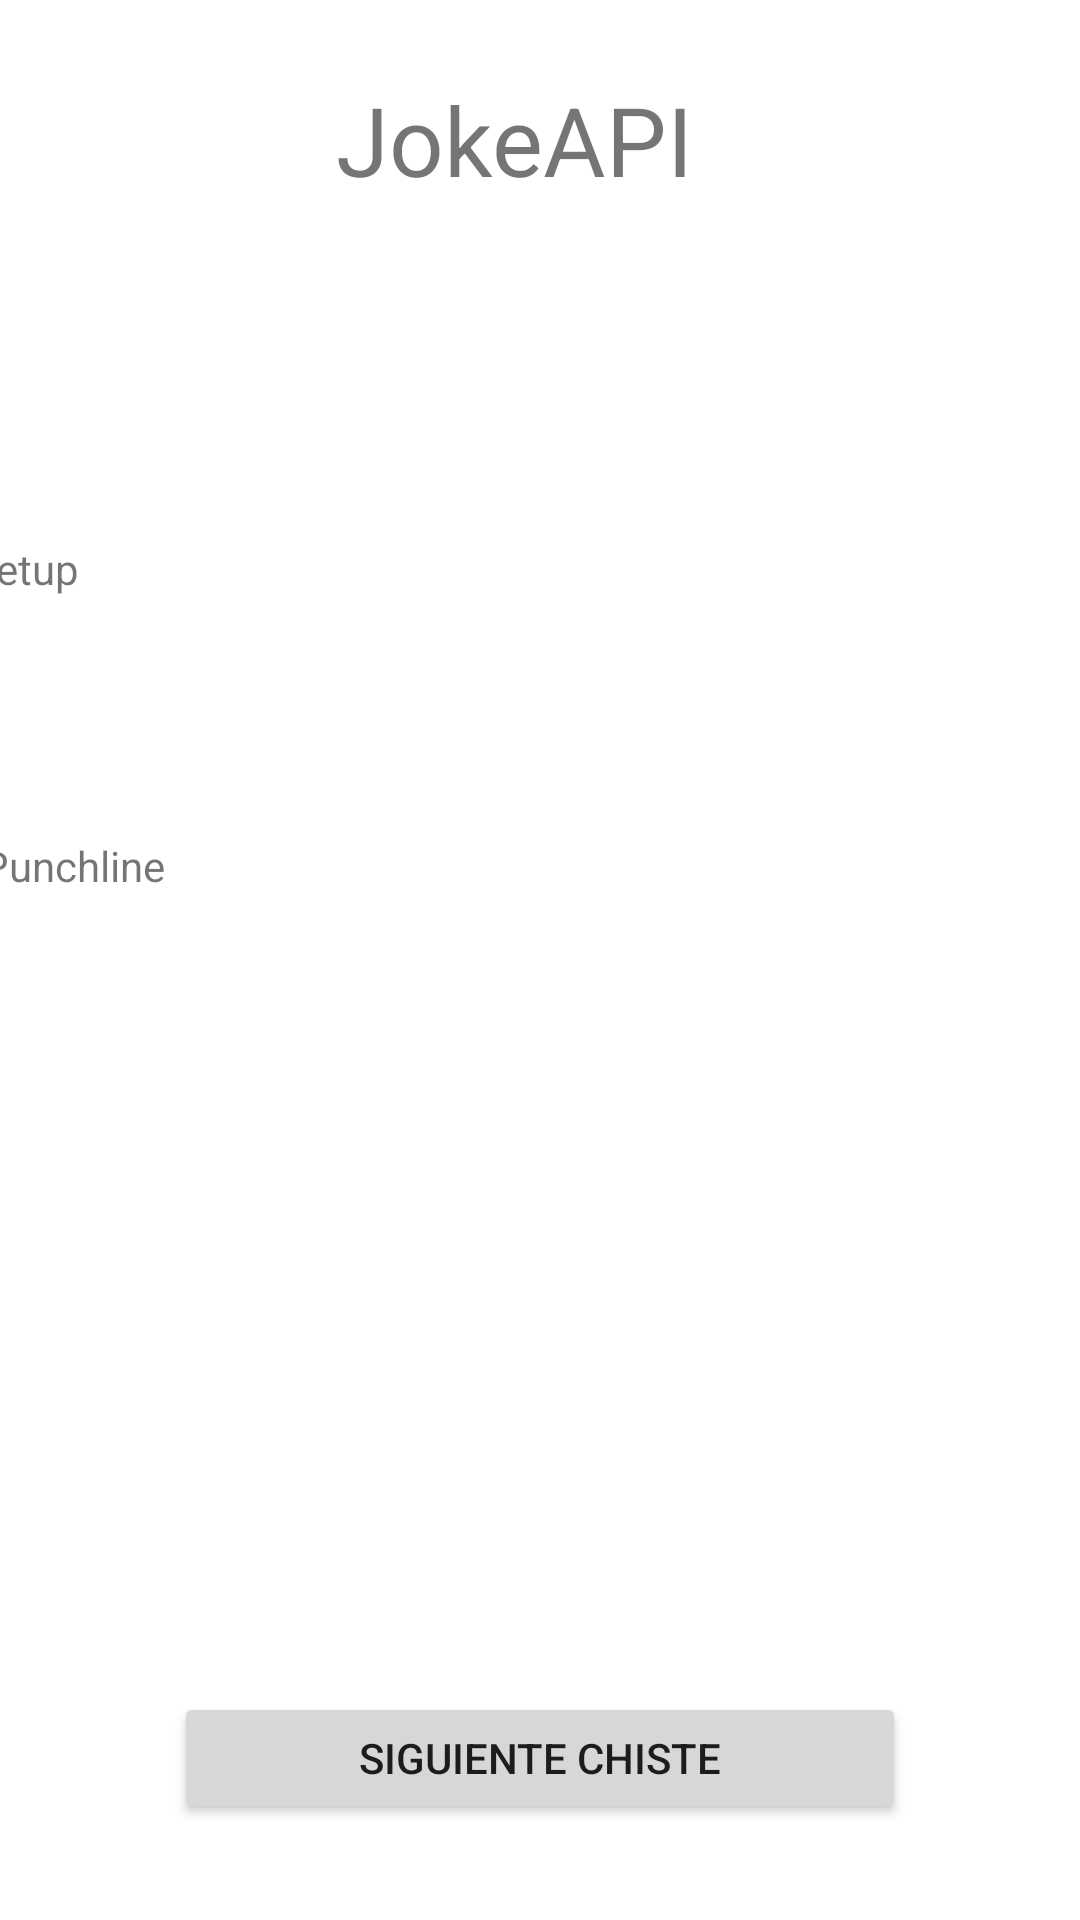

Layout XML and referenced resources for this Android screen:
<!-- AndroidManifest.xml: application theme Theme.NotasTemáticas -->
<!-- res/layout/activity_joke.xml -->
<?xml version="1.0" encoding="utf-8"?>
<androidx.constraintlayout.widget.ConstraintLayout xmlns:android="http://schemas.android.com/apk/res/android"
    xmlns:app="http://schemas.android.com/apk/res-auto"
    xmlns:tools="http://schemas.android.com/tools"
    android:layout_width="match_parent"
    android:layout_height="match_parent"
    tools:context=".rest.quotes.JokeActivity">

    <Button
        android:id="@+id/button"
        android:layout_width="244dp"
        android:layout_height="44dp"
        android:layout_marginBottom="32dp"
        android:text="Siguiente Chiste"
        app:layout_constraintBottom_toBottomOf="parent"
        app:layout_constraintEnd_toEndOf="parent"
        app:layout_constraintStart_toStartOf="parent" />

    <TextView
        android:id="@+id/tvSetup"
        android:layout_width="380dp"
        android:layout_height="wrap_content"
        android:layout_marginStart="12dp"
        android:layout_marginTop="180dp"
        android:layout_marginEnd="10dp"
        android:text="setup"
        app:layout_constraintEnd_toEndOf="parent"
        app:layout_constraintStart_toStartOf="parent"
        app:layout_constraintTop_toTopOf="parent" />

    <TextView
        android:id="@+id/tvPunchline"
        android:layout_width="380dp"
        android:layout_height="wrap_content"
        android:layout_marginStart="18dp"
        android:layout_marginTop="80dp"
        android:layout_marginEnd="11dp"
        android:text="Punchline"
        app:layout_constraintEnd_toEndOf="parent"
        app:layout_constraintStart_toStartOf="parent"
        app:layout_constraintTop_toBottomOf="@+id/tvSetup" />

    <TextView
        android:id="@+id/tvTitle"
        android:layout_width="wrap_content"
        android:layout_height="wrap_content"
        android:layout_marginStart="171dp"
        android:layout_marginTop="25dp"
        android:layout_marginEnd="188dp"
        android:text="JokeAPI"
        android:textSize="32dp"
        app:layout_constraintEnd_toEndOf="parent"
        app:layout_constraintStart_toStartOf="parent"
        app:layout_constraintTop_toTopOf="parent" />
</androidx.constraintlayout.widget.ConstraintLayout>
<!-- resources referenced by this layout -->
<resources>
  <style name="Theme.NotasTemáticas" parent="Theme.MaterialComponents.DayNight.DarkActionBar">
          
          <item name="colorPrimary">@color/purple_500</item>
          <item name="colorPrimaryVariant">@color/purple_700</item>
          <item name="colorOnPrimary">@color/white</item>
          
          <item name="colorSecondary">@color/teal_200</item>
          <item name="colorSecondaryVariant">@color/teal_700</item>
          <item name="colorOnSecondary">@color/black</item>
          
          <item name="android:statusBarColor" tools:targetApi="l">?attr/colorPrimaryVariant</item>
          
      </style>
  <!-- not gathered from this repository: default colours our renderer supplied (Android Studio template values) -->
  <color name="purple_500">#FF6200EE</color>
  <color name="purple_700">#FF3700B3</color>
  <color name="teal_200">#FF03DAC5</color>
  <color name="teal_700">#FF018786</color>
  <color name="black">#FF000000</color>
  <color name="white">#FFFFFFFF</color>
</resources>
